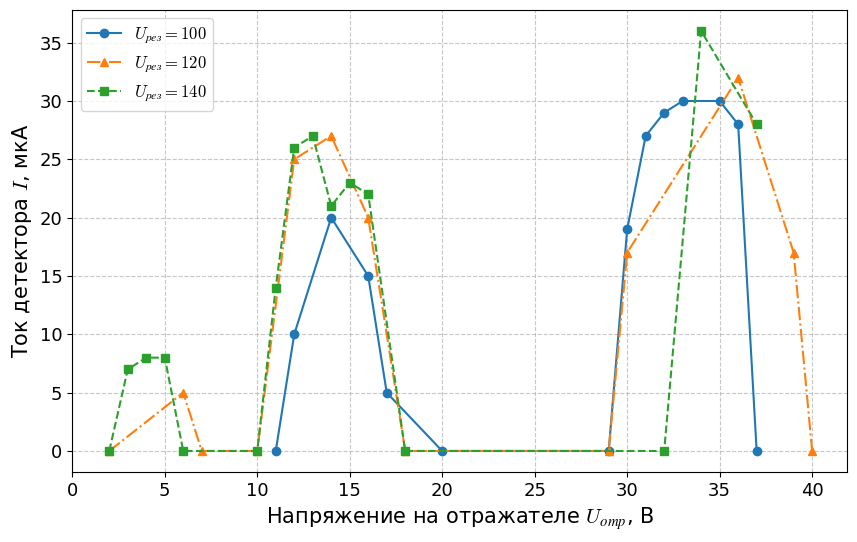

The matplotlib source for this figure: (Note: this script raises an exception after producing the figure.)
import matplotlib.pyplot as plt
from matplotlib.backends.backend_pdf import PdfPages

# Устанавливаем шрифт CMU Serif
plt.rcParams['font.family'] = 'CMU Serif'
plt.rcParams['mathtext.fontset'] = 'cm'
plt.rcParams['font.size'] = 14
plt.rcParams['axes.titlesize'] = 16
plt.rcParams['axes.labelsize'] = 15
plt.rcParams['xtick.labelsize'] = 13
plt.rcParams['ytick.labelsize'] = 13
plt.rcParams['legend.fontsize'] = 12

# --- Данные из таблиц ---

# 1. Оптимальный режим (опт) Uрез = 90
u1 = [11, 12, 14, 16, 17, 20, 29, 30, 31, 32, 33, 35, 36, 37]
i1 = [0, 10, 20, 15, 5, 0, 0, 19, 27, 29, 30, 30, 28, 0]

# 2. Режим (опт + 20V) Uрез = 110 (или 38*3)
u2 = [2, 3, 4, 5, 6, 10, 11, 12, 13, 14, 15, 16, 18, 32, 34, 37]
i2 = [0, 7, 8, 8, 0, 0, 14, 26, 27, 21, 23, 22, 0, 0, 36, 28]

# 3. Режим (опт - 20V) Uрез = 70
u3 = [2, 6, 7, 10, 12, 14, 16, 18, 29, 30, 36, 39, 40]
i3 = [0, 5, 0, 0, 25, 27, 20, 0, 0, 17, 32, 17, 0]

# --- Построение графика ---
fig, ax = plt.subplots(figsize=(10, 6))

ax.plot(u1, i1, marker='o', linestyle='-', label=r'$U_{рез} = 100$')
ax.plot(u3, i3, marker='^', linestyle='-.', label=r'$U_{рез} = 120$')
ax.plot(u2, i2, marker='s', linestyle='--', label=r'$U_{рез} = 140$')

# Настройки графика
# ax.set_title(r'Зависимость тока детектора $I$ от напряжения на отражателе $U_{\text{отр}}$')s
ax.set_xlabel(r'Напряжение на отражателе $U_{отр}$, В')
ax.set_ylabel(r'Ток детектора $I$, мкА')
ax.grid(True, which='both', linestyle='--', alpha=0.7)
ax.legend()
ax.set_xticks(range(0, 45, 5))
ax.set_yticks(range(0, 40, 5))

# Сохранение в PDF
fig.savefig('./python/images/graph_task_a.pdf', bbox_inches='tight', dpi=300)
plt.close(fig)
